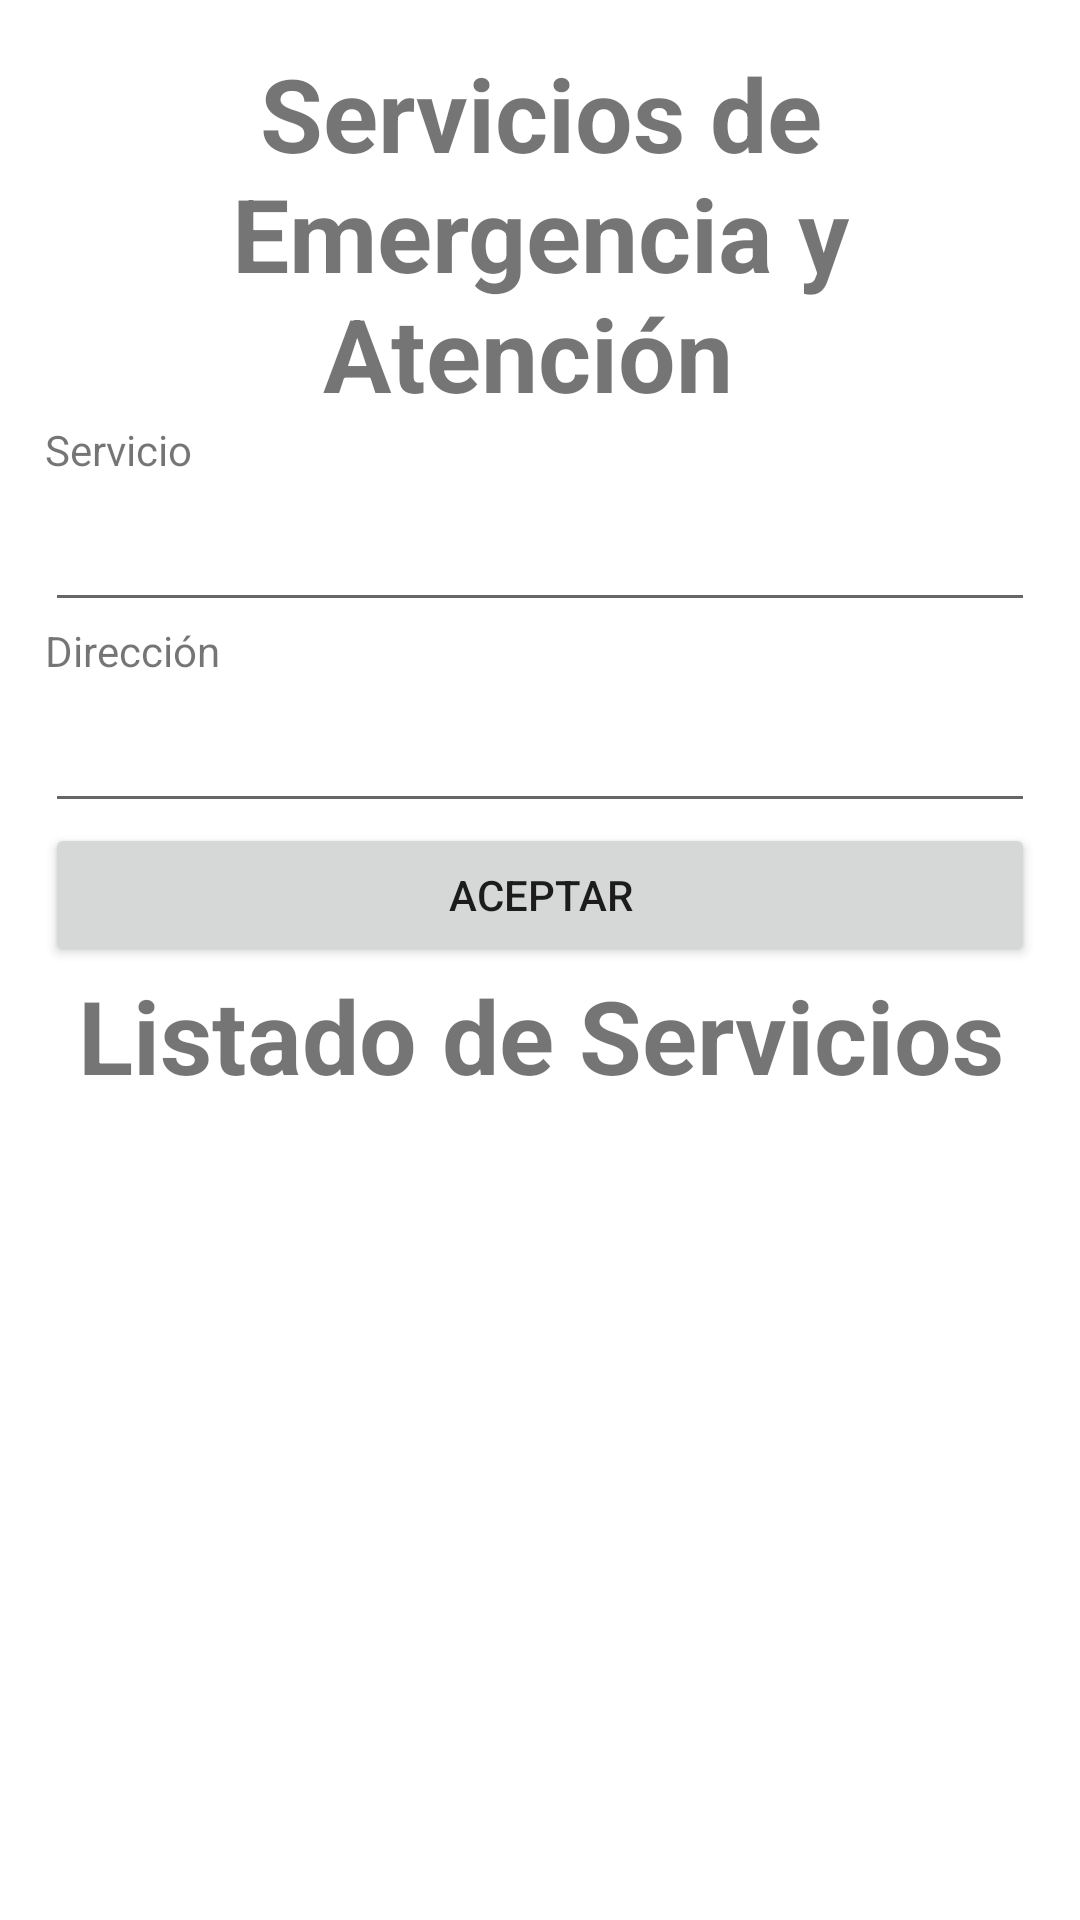

Produce the Android XML layout that renders to this screen, including the resource entries it uses.
<!-- AndroidManifest.xml: application theme Theme.Proyectofinal -->
<!-- res/layout/activity_serv.xml -->
<?xml version="1.0" encoding="utf-8"?>
<LinearLayout xmlns:android="http://schemas.android.com/apk/res/android"
    xmlns:app="http://schemas.android.com/apk/res-auto"
    xmlns:tools="http://schemas.android.com/tools"
    android:layout_width="match_parent"
    android:layout_height="match_parent"
    android:orientation="vertical"
    android:padding="15dp"
    tools:context=".Serv">

    <TextView
        android:id="@+id/textViewTitulo"
        android:layout_width="match_parent"
        android:layout_height="wrap_content"
        android:layout_weight="0"
        android:text="Servicios de Emergencia y Atención "
        android:textAlignment="center"
        android:textSize="34sp"
        android:textStyle="bold" />

    <TextView
        android:id="@+id/textViewNombreServicio"
        android:layout_width="match_parent"
        android:layout_height="wrap_content"
        android:layout_weight="0"
        android:text="Servicio" />

    <EditText
        android:id="@+id/editTextServicio"
        android:layout_width="match_parent"
        android:layout_height="wrap_content"
        android:layout_weight="0"
        android:ems="10"
        android:inputType="textPersonName"
        android:minHeight="48dp"
        tools:ignore="SpeakableTextPresentCheck" />

    <TextView
        android:id="@+id/textViewDireccion"
        android:layout_width="match_parent"
        android:layout_height="wrap_content"
        android:layout_weight="0"
        android:text="Dirección" />

    <EditText
        android:id="@+id/editTextDireccion"
        android:layout_width="match_parent"
        android:layout_height="wrap_content"
        android:layout_weight="0"
        android:ems="10"
        android:inputType="textPersonName"
        android:minHeight="48dp"
        tools:ignore="SpeakableTextPresentCheck" />

    <Button
        android:id="@+id/buttonAceptar"
        android:layout_width="match_parent"
        android:layout_height="wrap_content"
        android:layout_weight="0"
        android:text="Aceptar" />

    <TextView
        android:id="@+id/textViewListado"
        android:layout_width="match_parent"
        android:layout_height="wrap_content"
        android:layout_weight="0"
        android:text="Listado de Servicios"
        android:textAlignment="center"
        android:textSize="34sp"
        android:textStyle="bold" />

    <ListView
        android:id="@+id/ListViewServicios"
        android:layout_width="match_parent"
        android:layout_height="match_parent"
        android:layout_weight="0" />

</LinearLayout>
<!-- resources referenced by this layout -->
<resources>
  <style name="Theme.Proyectofinal" parent="Theme.MaterialComponents.DayNight.DarkActionBar">
          
          <item name="colorPrimary">@color/purple_500</item>
          <item name="colorPrimaryVariant">@color/purple_700</item>
          <item name="colorOnPrimary">@color/white</item>
          
          <item name="colorSecondary">@color/teal_200</item>
          <item name="colorSecondaryVariant">@color/teal_700</item>
          <item name="colorOnSecondary">@color/black</item>
          
          <item name="android:statusBarColor" tools:targetApi="l">?attr/colorPrimaryVariant</item>
          
      </style>
  <!-- not gathered from this repository: default colours our renderer supplied (Android Studio template values) -->
  <color name="purple_500">#FF6200EE</color>
  <color name="purple_700">#FF3700B3</color>
  <color name="teal_200">#FF03DAC5</color>
  <color name="teal_700">#FF018786</color>
  <color name="black">#FF000000</color>
  <color name="white">#FFFFFFFF</color>
</resources>
